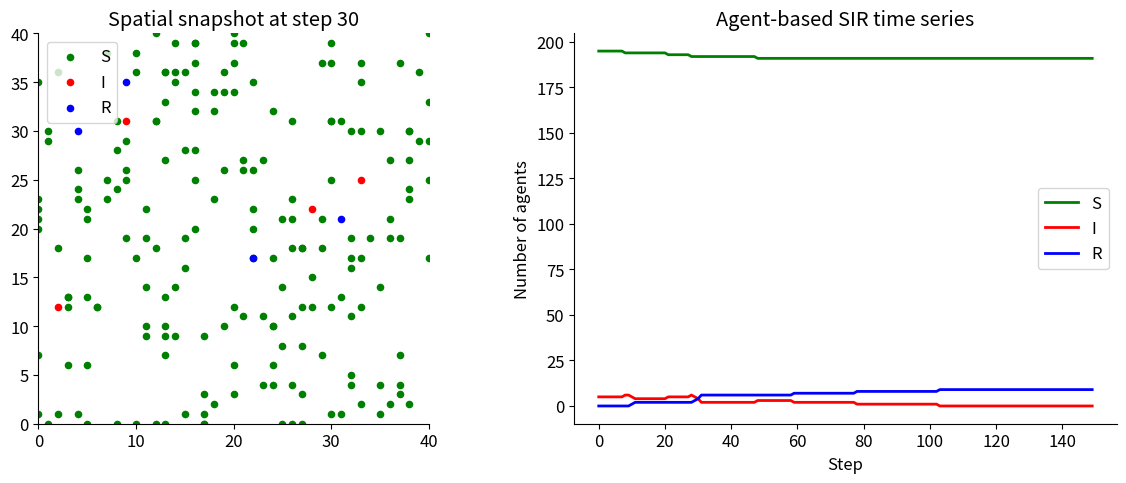
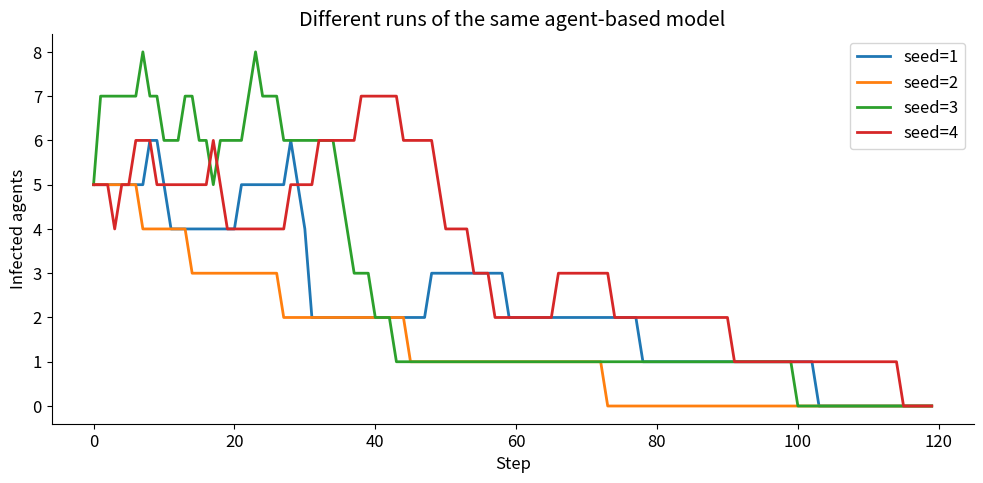

Recreate these plots in Python, in order.
import random
import numpy as np
import matplotlib.pyplot as plt

plt.rcParams.update({
    'figure.dpi': 120,
    'axes.spines.top': False,
    'axes.spines.right': False,
    'font.size': 12,
})

print('Imports loaded successfully ✓')


STATE_SUSCEPTIBLE = 1
STATE_INFECTED = 2
STATE_RECOVERED = 3

state_names = {
    STATE_SUSCEPTIBLE: 'Susceptible',
    STATE_INFECTED: 'Infected',
    STATE_RECOVERED: 'Recovered',
}

print(state_names)


def update_position(x, y, area, rng=random):
    direction = rng.randint(1, 4)
    if direction == 1:
        if y < area:
            y += 1
    elif direction == 2:
        if y > 0:
            y -= 1
    elif direction == 3:
        if x > 0:
            x -= 1
    else:
        if x < area:
            x += 1
    return x, y

print(update_position(5, 5, area=10))


random.seed(1)
for _ in range(10):
    x_new, y_new = update_position(0, 0, area=5)
    assert 0 <= x_new <= 5
    assert 0 <= y_new <= 5
print('Test passed ✓ Boundary handling works.')


def is_infected_nearby(person_index, positions, states):
    same_x = positions[:, 0] == positions[person_index, 0]
    same_y = positions[:, 1] == positions[person_index, 1]
    infected = states == STATE_INFECTED
    not_same_person = np.arange(len(states)) != person_index
    return np.any(same_x & same_y & infected & not_same_person)


test_positions = np.array([
    [1, 1],
    [2, 2],
    [1, 1],
    [3, 3],
])

test_states = np.array([
    STATE_SUSCEPTIBLE,
    STATE_INFECTED,
    STATE_INFECTED,
    STATE_RECOVERED,
])

person = 0
result = is_infected_nearby(person, test_positions, test_states)
print(f'Is infected agent nearby person {person}? {result}')
assert bool(result)
print('Test passed ✓ The susceptible agent shares a cell with an infected one.')

def update_health_state(current_state, infected_nearby, infection_probability, recovery_probability, rng=random):
    if current_state == STATE_SUSCEPTIBLE:
        if infected_nearby and rng.random() < infection_probability:
            return STATE_INFECTED
        return STATE_SUSCEPTIBLE

    if current_state == STATE_INFECTED:
        if rng.random() < recovery_probability:
            return STATE_RECOVERED
        return STATE_INFECTED

    return STATE_RECOVERED


random.seed(2)
result_1 = update_health_state(STATE_SUSCEPTIBLE, True, infection_probability=1.0, recovery_probability=0.0)
result_2 = update_health_state(STATE_INFECTED, False, infection_probability=0.0, recovery_probability=1.0)
print('Susceptible exposed with p=1.0 ->', result_1)
print('Infected with recovery p=1.0 ->', result_2)
assert result_1 == STATE_INFECTED
assert result_2 == STATE_RECOVERED
print('Test passed ✓ Health-state update works for simple deterministic cases.')


def step_agent_sir(positions, states, area, infection_probability, recovery_probability, rng=random):
    new_states = states.copy()

    for person in range(len(states)):
        infected_nearby = is_infected_nearby(person, positions, states)
        new_states[person] = update_health_state(
            states[person], infected_nearby, infection_probability, recovery_probability, rng=rng
        )

    new_positions = positions.copy()
    for person in range(len(states)):
        x, y = update_position(int(positions[person, 0]), int(positions[person, 1]), area, rng=rng)
        new_positions[person] = [x, y]

    return new_positions, new_states


random.seed(3)
small_positions = np.array([
    [1, 1],
    [1, 1],
    [4, 4],
])
small_states = np.array([
    STATE_SUSCEPTIBLE,
    STATE_INFECTED,
    STATE_RECOVERED,
])

_, updated_states = step_agent_sir(
    small_positions,
    small_states,
    area=5,
    infection_probability=1.0,
    recovery_probability=0.0,
)

print('Updated states:', updated_states)
assert updated_states[0] == STATE_INFECTED
print('Test passed ✓ Local infection spreads as expected.')


def simulate_agent_sir(
    area=40,
    population=200,
    initially_infected=5,
    steps=150,
    infection_probability=0.25,
    recovery_probability=0.03,
    seed=1,
):
    rng = random.Random(seed)
    positions = np.array(
        [[rng.randint(0, area), rng.randint(0, area)] for _ in range(population)],
        dtype=int,
    )
    states = np.full(population, STATE_SUSCEPTIBLE, dtype=int)
    states[:initially_infected] = STATE_INFECTED

    susceptible_count = np.zeros(steps, dtype=int)
    infected_count = np.zeros(steps, dtype=int)
    recovered_count = np.zeros(steps, dtype=int)
    saved_positions = []
    saved_states = []

    for step in range(steps):
        saved_positions.append(positions.copy())
        saved_states.append(states.copy())
        susceptible_count[step] = np.sum(states == STATE_SUSCEPTIBLE)
        infected_count[step] = np.sum(states == STATE_INFECTED)
        recovered_count[step] = np.sum(states == STATE_RECOVERED)
        positions, states = step_agent_sir(
            positions,
            states,
            area=area,
            infection_probability=infection_probability,
            recovery_probability=recovery_probability,
            rng=rng,
        )

    return {
        'positions': saved_positions,
        'states': saved_states,
        'susceptible': susceptible_count,
        'infected': infected_count,
        'recovered': recovered_count,
        'final_states': states,
        'area': area,
    }

result = simulate_agent_sir()
print('Simulation finished ✓')
print('Peak infected:', result['infected'].max())

population = result['susceptible'][0] + result['infected'][0] + result['recovered'][0]
total = result['susceptible'] + result['infected'] + result['recovered']
print('First five totals:', total[:5])
assert np.all(total == population)
print('Test passed ✓ Agent counts are conserved.')


def plot_snapshot_and_curves(simulation_result, snapshot_step=30):
    positions = simulation_result['positions'][snapshot_step]
    states = simulation_result['states'][snapshot_step]
    S = simulation_result['susceptible']
    I = simulation_result['infected']
    R = simulation_result['recovered']
    area = simulation_result['area']

    fig, axes = plt.subplots(1, 2, figsize=(12, 5))

    axes[0].scatter(positions[states == STATE_SUSCEPTIBLE, 0], positions[states == STATE_SUSCEPTIBLE, 1], c='green', s=20, label='S')
    axes[0].scatter(positions[states == STATE_INFECTED, 0], positions[states == STATE_INFECTED, 1], c='red', s=20, label='I')
    axes[0].scatter(positions[states == STATE_RECOVERED, 0], positions[states == STATE_RECOVERED, 1], c='blue', s=20, label='R')
    axes[0].set_xlim(0, area)
    axes[0].set_ylim(0, area)
    axes[0].set_aspect('equal')
    axes[0].set_title(f'Spatial snapshot at step {snapshot_step}')
    axes[0].legend()

    axes[1].plot(S, color='green', linewidth=2, label='S')
    axes[1].plot(I, color='red', linewidth=2, label='I')
    axes[1].plot(R, color='blue', linewidth=2, label='R')
    axes[1].set_xlabel('Step')
    axes[1].set_ylabel('Number of agents')
    axes[1].set_title('Agent-based SIR time series')
    axes[1].legend()

    plt.tight_layout()
    plt.show()

plot_snapshot_and_curves(result, snapshot_step=30)

seeds = [1, 2, 3, 4]
fig, ax = plt.subplots(figsize=(10, 5))

for seed in seeds:
    run = simulate_agent_sir(seed=seed, steps=120, population=200, initially_infected=5)
    ax.plot(run['infected'], linewidth=2, label=f'seed={seed}')

ax.set_title('Different runs of the same agent-based model')
ax.set_xlabel('Step')
ax.set_ylabel('Infected agents')
ax.legend()
plt.tight_layout()
plt.show()
